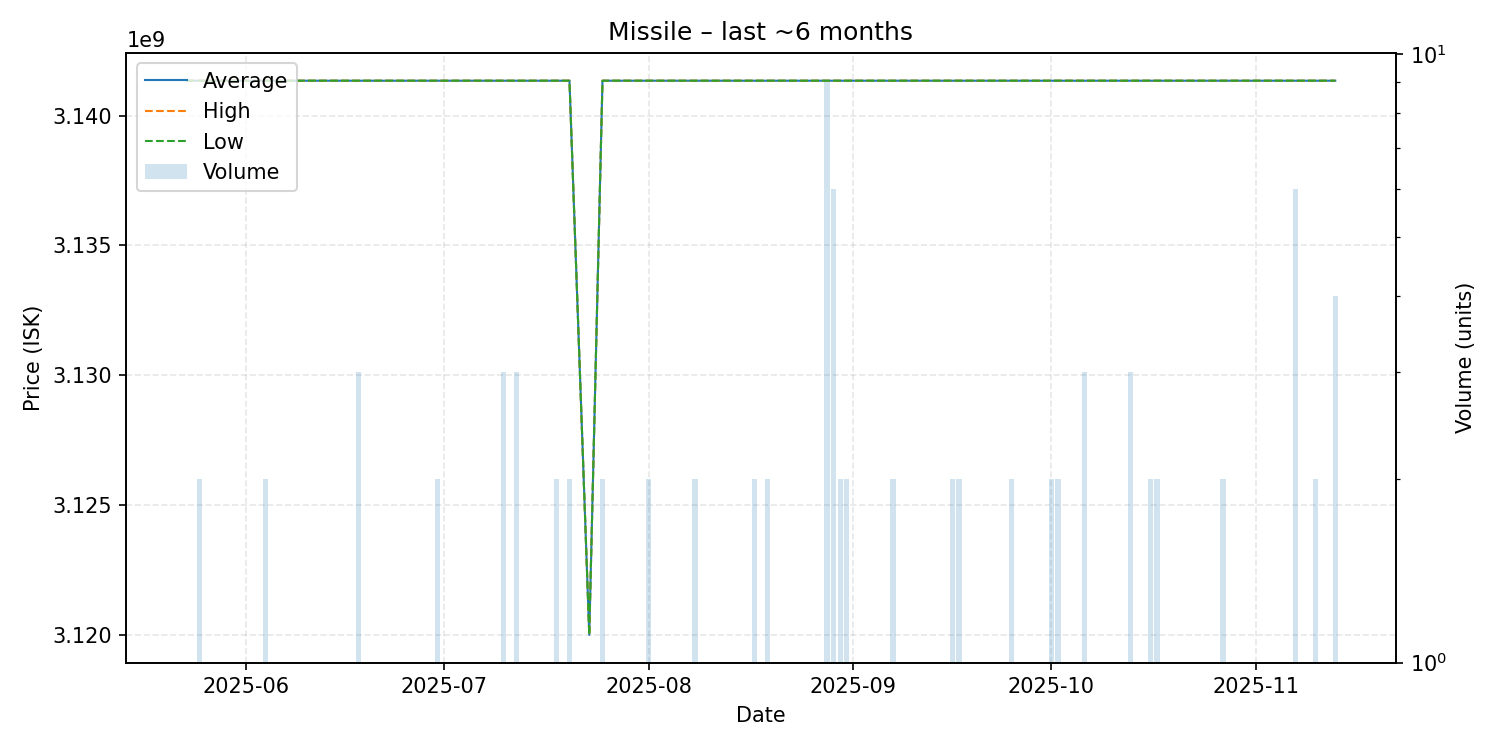

The file beside this chart, header and first rows:
date, average, highest, lowest, order_count, volume
2025-05-23, 3141342800, 3141342800, 3141342800, 1, 1
2025-05-25, 3141342800, 3141342800, 3141342800, 2, 2
2025-05-26, 3141342800, 3141342800, 3141342800, 1, 1
2025-06-02, 3141342800, 3141342800, 3141342800, 1, 1
2025-06-04, 3141342800, 3141342800, 3141342800, 2, 2
2025-06-08, 3141342800, 3141342800, 3141342800, 1, 1
2025-06-10, 3141342800, 3141342800, 3141342800, 1, 1
2025-06-13, 3141342800, 3141342800, 3141342800, 1, 1
2025-06-15, 3141342800, 3141342800, 3141342800, 1, 1
2025-06-17, 3141342800, 3141342800, 3141342800, 1, 1
2025-06-18, 3141342800, 3141342800, 3141342800, 1, 3
2025-06-19, 3141342800, 3141342800, 3141342800, 1, 1
2025-06-21, 3141342800, 3141342800, 3141342800, 1, 1
2025-06-29, 3141342800, 3141342800, 3141342800, 1, 1
2025-06-30, 3141342800, 3141342800, 3141342800, 2, 2
2025-07-01, 3141342800, 3141342800, 3141342800, 1, 1
2025-07-10, 3141342800, 3141342800, 3141342800, 3, 3
2025-07-12, 3141342800, 3141342800, 3141342800, 3, 3
2025-07-17, 3141342800, 3141342800, 3141342800, 1, 1
2025-07-18, 3141342800, 3141342800, 3141342800, 2, 2
2025-07-19, 3141342800, 3141342800, 3141342800, 1, 1
2025-07-20, 3141342800, 3141342800, 3141342800, 2, 2
2025-07-23, 3120000000, 3120000000, 3120000000, 1, 1
2025-07-25, 3141342800, 3141342800, 3141342800, 1, 2
2025-07-27, 3141342800, 3141342800, 3141342800, 1, 1
2025-07-28, 3141342800, 3141342800, 3141342800, 1, 1
2025-07-30, 3141342800, 3141342800, 3141342800, 1, 1
2025-08-01, 3141342800, 3141342800, 3141342800, 2, 2
2025-08-02, 3141342800, 3141342800, 3141342800, 1, 1
2025-08-06, 3141342800, 3141342800, 3141342800, 1, 1
2025-08-08, 3141342800, 3141342800, 3141342800, 2, 2
2025-08-09, 3141342800, 3141342800, 3141342800, 1, 1
2025-08-11, 3141342800, 3141342800, 3141342800, 1, 1
2025-08-14, 3141342800, 3141342800, 3141342800, 1, 1
2025-08-17, 3141342800, 3141342800, 3141342800, 2, 2
2025-08-18, 3141342800, 3141342800, 3141342800, 1, 1
2025-08-19, 3141342800, 3141342800, 3141342800, 2, 2
2025-08-20, 3141342800, 3141342800, 3141342800, 1, 1
2025-08-21, 3141342800, 3141342800, 3141342800, 1, 1
2025-08-24, 3141342800, 3141342800, 3141342800, 1, 1
2025-08-26, 3141342800, 3141342800, 3141342800, 1, 1
2025-08-27, 3141342800, 3141342800, 3141342800, 1, 1
2025-08-28, 3141342800, 3141342800, 3141342800, 1, 9
2025-08-29, 3141342800, 3141342800, 3141342800, 4, 6
2025-08-30, 3141342800, 3141342800, 3141342800, 2, 2
2025-08-31, 3141342800, 3141342800, 3141342800, 2, 2
2025-09-02, 3141342800, 3141342800, 3141342800, 1, 1
2025-09-03, 3141342800, 3141342800, 3141342800, 1, 1
2025-09-06, 3141342800, 3141342800, 3141342800, 1, 1
2025-09-07, 3141342800, 3141342800, 3141342800, 1, 2
2025-09-13, 3141342800, 3141342800, 3141342800, 1, 1
2025-09-15, 3141342800, 3141342800, 3141342800, 1, 1
2025-09-16, 3141342800, 3141342800, 3141342800, 2, 2
2025-09-17, 3141342800, 3141342800, 3141342800, 1, 2
2025-09-20, 3141342800, 3141342800, 3141342800, 1, 1
2025-09-25, 3141342800, 3141342800, 3141342800, 1, 2
2025-09-27, 3141342800, 3141342800, 3141342800, 1, 1
2025-09-28, 3141342800, 3141342800, 3141342800, 1, 1
2025-09-30, 3141342800, 3141342800, 3141342800, 1, 1
2025-10-01, 3141342800, 3141342800, 3141342800, 2, 2
... 20 more rows
